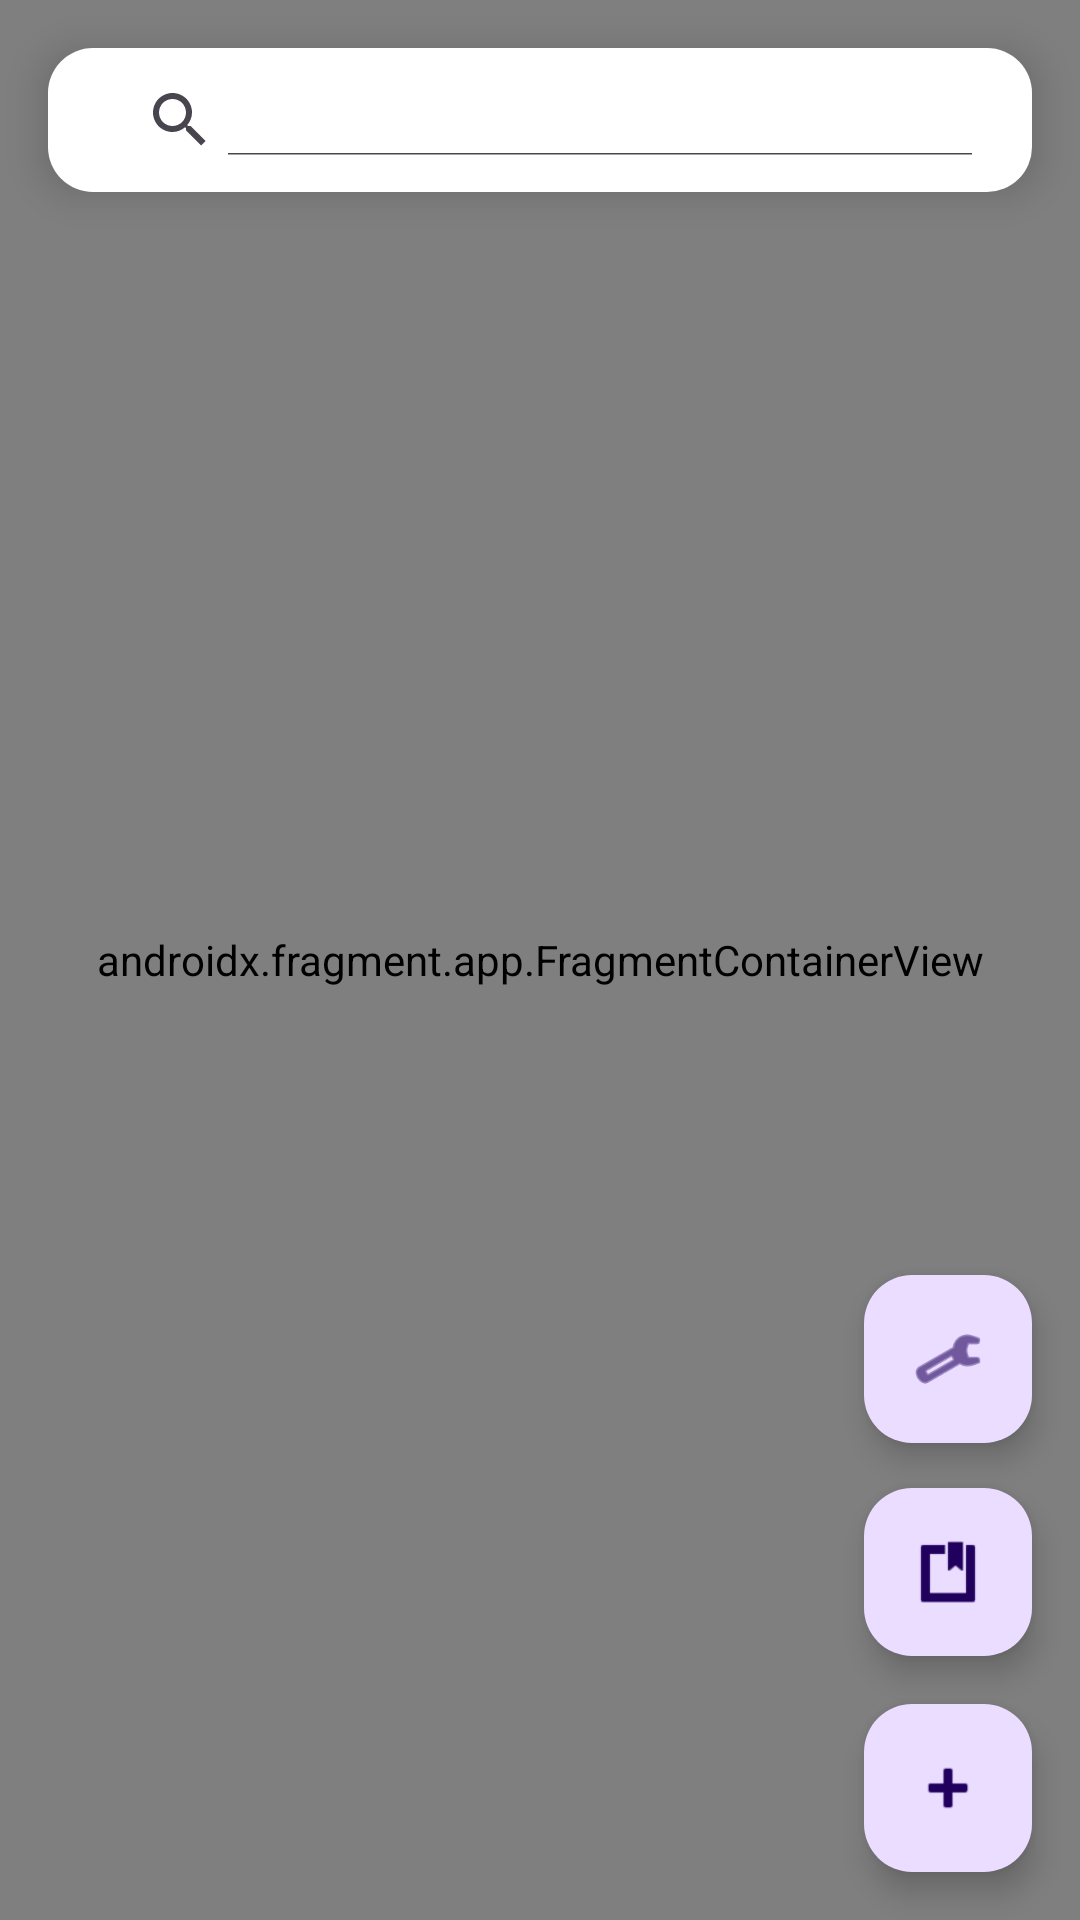

Write the Android layout XML for this screen, with the resource values it uses.
<!-- AndroidManifest.xml: application theme Theme.PontosTuristicos -->
<!-- res/layout/activity_main.xml -->
<?xml version="1.0" encoding="utf-8"?>
<RelativeLayout xmlns:android="http://schemas.android.com/apk/res/android"
    xmlns:app="http://schemas.android.com/apk/res-auto"
    xmlns:tools="http://schemas.android.com/tools"
    android:id="@+id/main"
    android:layout_width="match_parent"
    android:layout_height="match_parent"
    tools:context=".MainActivity">

    <androidx.fragment.app.FragmentContainerView
        android:id="@+id/map"
        android:name="com.google.android.gms.maps.SupportMapFragment"
        android:layout_width="match_parent"
        android:layout_height="match_parent" />

    <SearchView
        android:id="@+id/svBusca"
        android:layout_width="match_parent"
        android:layout_height="wrap_content"
        android:layout_alignParentTop="true"
        android:layout_margin="16dp"
        android:background="@drawable/rounded_corner_bg"
        android:elevation="8dp"
        android:hint="@string/buscar_ponto_turistico"
        android:theme="@style/AppSearchView"
        android:inputType="text"
        android:padding="12dp"
        android:textSize="16sp"
        android:iconifiedByDefault="false"/>

    <com.google.android.material.floatingactionbutton.FloatingActionButton
        android:id="@+id/btCadastrar"
        android:layout_width="wrap_content"
        android:layout_height="wrap_content"
        android:layout_alignParentBottom="true"
        android:layout_alignParentEnd="true"
        android:layout_margin="16dp"
        android:contentDescription="@string/adicionar_ponto_turistico"
        app:srcCompat="@android:drawable/ic_input_add"/>

    <com.google.android.material.floatingactionbutton.FloatingActionButton
        android:id="@+id/btListar"
        android:layout_width="wrap_content"
        android:layout_height="wrap_content"
        android:layout_alignParentEnd="true"
        android:layout_marginEnd="16dp"
        android:layout_above="@+id/btCadastrar"
        android:contentDescription="@string/listar_pontos_turisticos"
        app:srcCompat="@android:drawable/ic_input_get" />

    <com.google.android.material.floatingactionbutton.FloatingActionButton
        android:id="@+id/btConfig"
        android:layout_width="wrap_content"
        android:layout_height="wrap_content"
        android:layout_alignParentEnd="true"
        android:layout_marginEnd="16dp"
        android:layout_marginBottom="15dp"
        android:layout_above="@+id/btListar"
        android:contentDescription="@string/configuracoes_aplicativo"
        app:srcCompat="@android:drawable/ic_menu_manage" />

</RelativeLayout>
<!-- resources referenced by this layout -->
<resources>
  <!-- drawable rounded_corner_bg (drawable) -->
  <?xml version="1.0" encoding="utf-8"?>
  <shape xmlns:android="http://schemas.android.com/apk/res/android"
      android:shape="rectangle"
      android:padding="10dp">
  
      <solid android:color="#FFFFFF" />
      <corners
          android:radius="15dp" />
  </shape>
  <string name="adicionar_ponto_turistico">Adicionar Ponto Turístico</string>
  <string name="listar_pontos_turisticos">Listar Pontos Turísticos</string>
  <style name="Theme.PontosTuristicos" parent="Base.Theme.PontosTuristicos" />
  <style name="Base.Theme.PontosTuristicos" parent="Theme.Material3.DayNight.NoActionBar">
          
          
      </style>
</resources>
